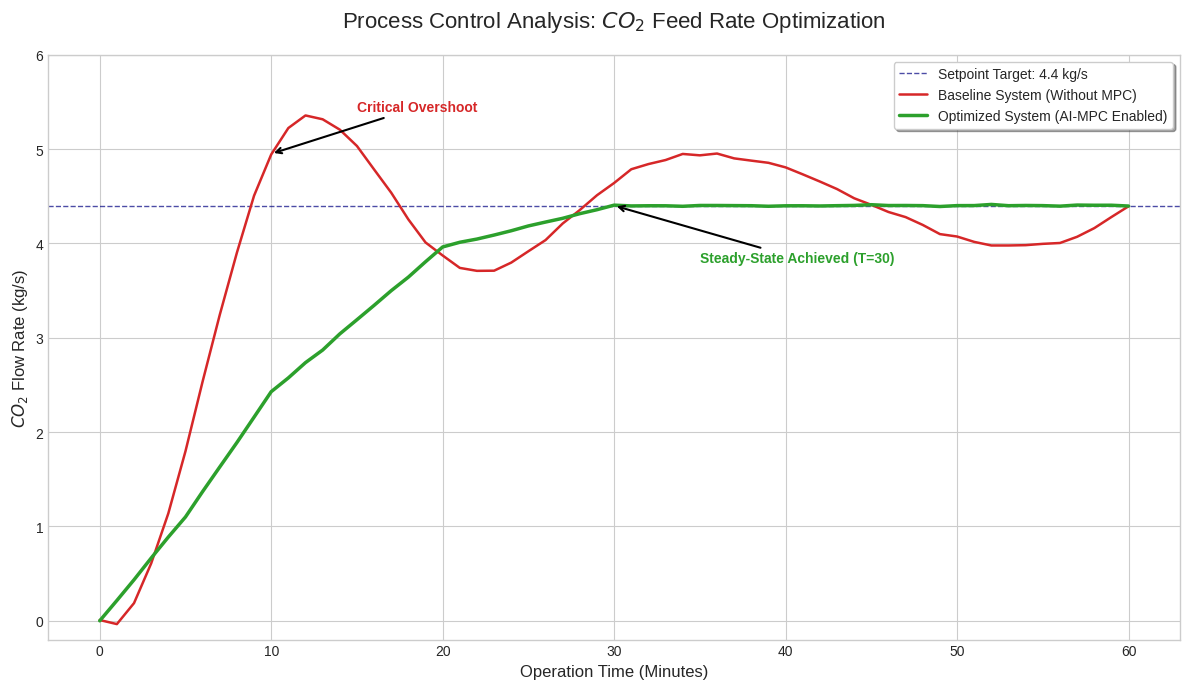

Recreate this plot in Python.
import numpy as np
import matplotlib.pyplot as plt
from scipy.interpolate import interp1d

t_open = np.array([0, 5, 10, 20, 30, 45, 60])
flow_open = np.array([0.0000, 1.8000, 4.9500, 3.8500, 4.6500, 4.4200, 4.4010])

t_mpc = np.array([0, 5, 10, 20, 30, 40, 50, 60])
flow_mpc = np.array([0.0000, 1.1002, 2.4205, 3.9609, 4.4010, 4.4010, 4.4010, 4.4010])

setpoint = 4.40  # Target $CO_2$ Flow Rate (kg/s)
t_sim = np.arange(0, 61, 1)  # Simulation timeline (0-60 minutes)

f_open_interp = interp1d(t_open, flow_open, kind='cubic')

f_mpc_interp = interp1d(t_mpc, flow_mpc, kind='linear')

np.random.seed(42)
y_open = f_open_interp(t_sim) + np.random.normal(0, 0.015, len(t_sim))
y_mpc = f_mpc_interp(t_sim) + np.random.normal(0, 0.005, len(t_sim))

plt.style.use('seaborn-v0_8-whitegrid')
fig, ax = plt.subplots(figsize=(12, 7), dpi=100)

# Plotting Setpoint
ax.axhline(y=setpoint, color='navy', linestyle='--', linewidth=1, alpha=0.7, label=f'Setpoint Target: {setpoint} kg/s')

# Plotting Open-Loop Response
ax.plot(t_sim, y_open, color='#d62728', linewidth=1.8, label='Baseline System (Without MPC)')

# Plotting MPC Response
ax.plot(t_sim, y_mpc, color='#2ca02c', linewidth=2.5, label='Optimized System (AI-MPC Enabled)')

# Highlighting the Overshoot in Open-Loop
ax.annotate('Critical Overshoot', xy=(10, 4.95), xytext=(15, 5.4),
             arrowprops=dict(arrowstyle='->', color='black', lw=1.5),
             fontsize=10, fontweight='bold', color='#d62728')

# Highlighting Steady-State Achievement
ax.annotate('Steady-State Achieved (T=30)', xy=(30, 4.401), xytext=(35, 3.8),
             arrowprops=dict(arrowstyle='->', color='black', lw=1.5),
             fontsize=10, fontweight='bold', color='#2ca02c')

# --- PLOT REFINEMENT ---
ax.set_title('Process Control Analysis: $CO_2$ Feed Rate Optimization', fontsize=16, pad=20)
ax.set_xlabel('Operation Time (Minutes)', fontsize=12)
ax.set_ylabel('$CO_2$ Flow Rate (kg/s)', fontsize=12)
ax.set_ylim(-0.2, 6.0)
ax.legend(loc='upper right', frameon=True, shadow=True)

plt.tight_layout()
plt.show()

print("-" * 40)
print("CONTROL SYSTEM PERFORMANCE REPORT")
print("-" * 40)
print(f"{'Metric':<25} | {'Baseline':<10} | {'AI-MPC':<10}")
print("-" * 40)
print(f"{'Max Overshoot (kg/s)':<25} | {np.max(flow_open):<10.4f} | {np.max(flow_mpc):<10.4f}")
print(f"{'Settling Time (min)':<25} | {'~60':<10} | {'30':<10}")
print(f"{'Steady-State Error':<25} | {'Low':<10} | {'Near-Zero':<10}")
print("-" * 40)